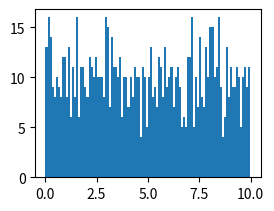

This figure's Python source: (Note: this script raises an exception after producing the figure.)
import numpy as np
import matplotlib.pyplot as plt

# [Part1]
print('[Part1]------------------------')
# rand(d0,d1,..,dn) 根据d0‐dn创建随机数数组，浮点数，[0,1)，均匀分布
a = np.random.rand(3, 4, 5)
print(a)
# randn(d0,d1,..,dn) 根据d0‐dn创建随机数数组，标准正态分布
an = np.random.randn(3, 4, 5)
print(an)
# randint(low[,high,shape]) 根据shape创建随机整数或整数数组，范围是[low, high)
ai = np.random.randint(100, 200, (3, 4))
print(ai)
# seed(s) 随机数种子，s是给定的种子值，随机数种子相同随机出的结果就是相同的
np.random.seed(10)
ai1 = np.random.randint(100, 200, (3, 4))
print(ai1)
np.random.seed(10)
ai2 = np.random.randint(100, 200, (3, 4))
print(ai2)

# [Part2]
print('[Part2]------------------------')
a = np.random.randint(100, 200, (3, 4))
print(a)
# shuffle(a) 根据数组a的第1轴产生一个新的乱序数组，改变数组
np.random.shuffle(a)
print(a)
# permutation(a) 根据数组a的第1轴进行随机排列，不改变数组
b = np.random.permutation(a)
print(a)
print(b)

# [Part3]
print('[Part3]------------------------')
# choice(a[,size,replace,p]) 从一维数组a中以概率p抽取元素，形成size形状新数组
# replace表示是否可以重用元素，默认为False
c = np.random.randint(100, 200, (8,))
print(c)
d1 = np.random.choice(c, (3, 2))
print(d1)
d2 = np.random.choice(c, (3, 2), replace=True)
print(d2)
d3 = np.random.choice(c, (3, 2), p=c / np.sum(c))
print(d3)

# [Part4]
print('[Part4]------------------------')
# uniform(low,high,size) 产生具有均匀分布的数组,low起始值,high结束值,size形状
u = np.random.uniform(0, 10, (1000,))
plt.subplot(2, 2, 1)
plt.hist(u, 100, normed=0, histtype='stepfilled', facecolor='y', alpha=0.75)
# normal(loc,scale,size) 产生具有正态分布的数组,loc均值,scale标准差,size形状
n = np.random.normal(10, 5, (1000,))
plt.subplot(2, 2, 2)
plt.hist(n, 100, normed=0, histtype='stepfilled', facecolor='g', alpha=0.75)
# poisson(lam,size) 产生具有泊松分布的数组,lam随机事件发生率,size形状
p = np.random.poisson(50, (1000,))
plt.subplot(2, 1, 2)
plt.hist(p, 100, normed=0, histtype='stepfilled', facecolor='g', alpha=0.75)
plt.show()
